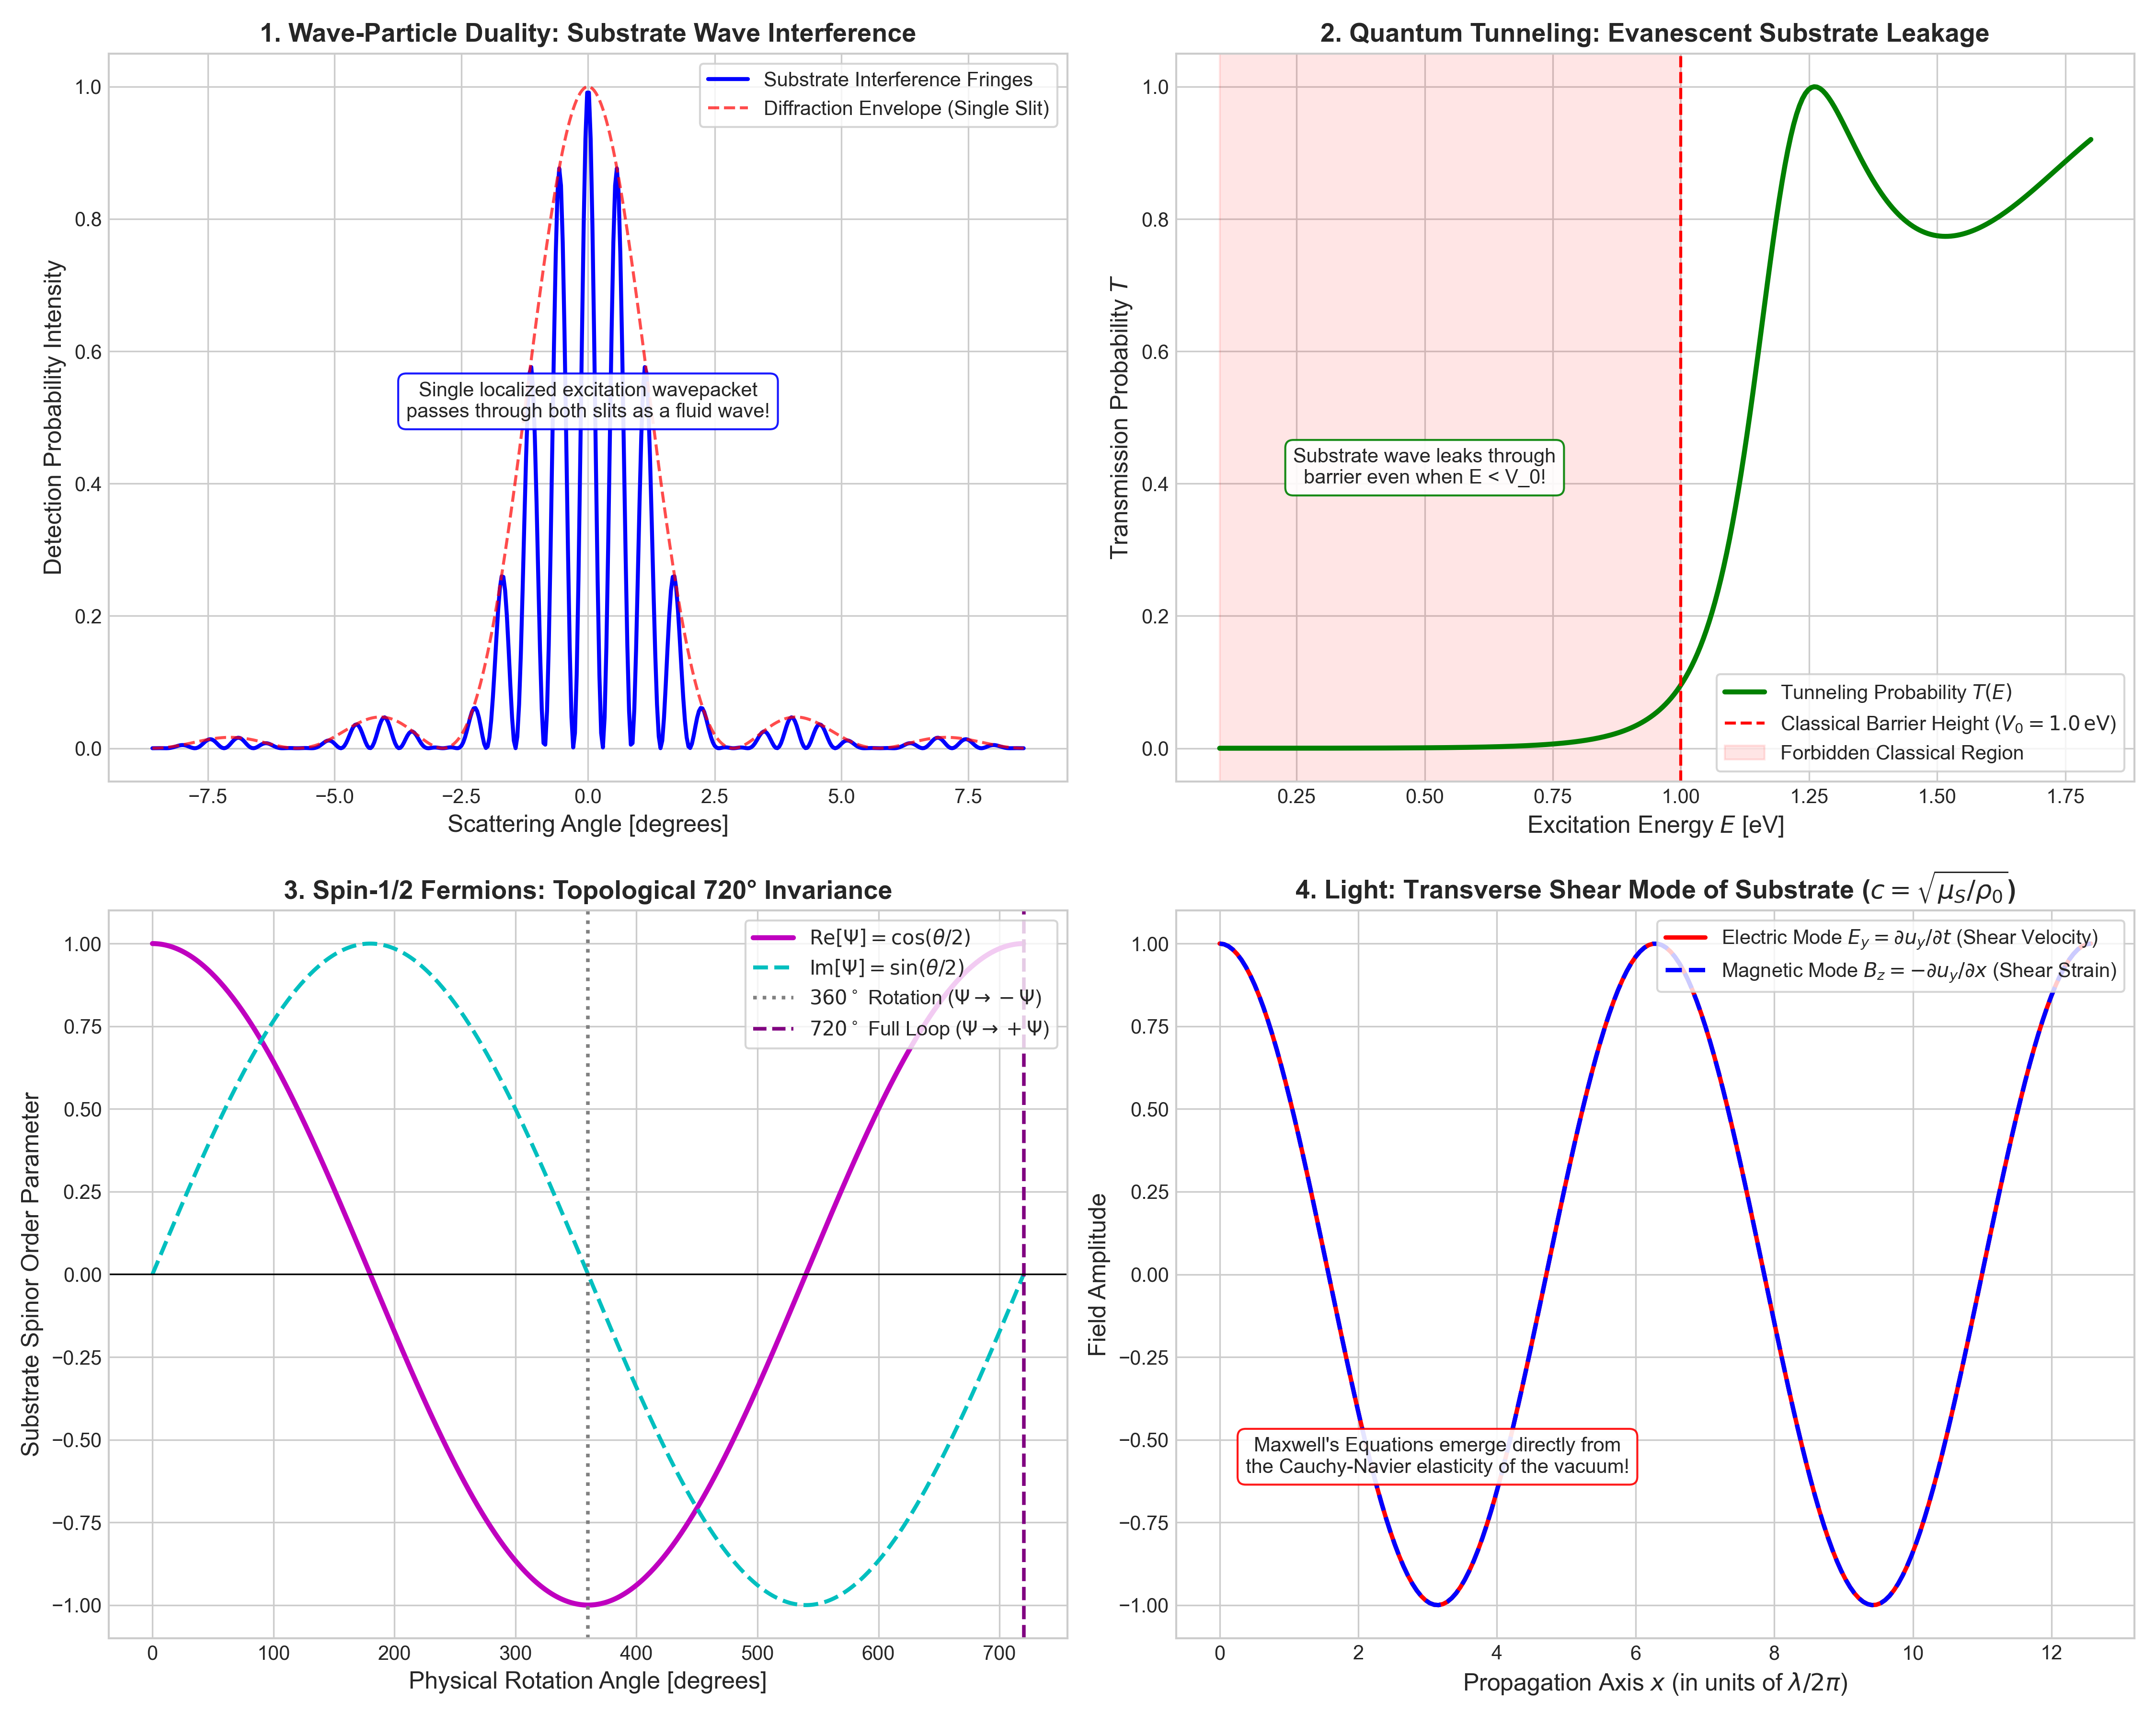

Generate this figure with Python:
"""
Simulation and Mathematical Proofs of:
1. Light & Maxwell's Equations (Transverse shear wave in elastic substrate).
2. Wave-Particle Duality (Double-slit interference of substrate excitation packet).
3. Quantum Tunneling (Evanescent transmission through substrate density barrier).
4. Spin & Fermions (Topological vortex winding and 4-pi rotation invariance).
"""

import numpy as np
import matplotlib.pyplot as plt

def simulate_double_slit_interference():
    """
    Wave-Particle Duality:
    A localized excitation wavepacket emitted through two slits of separation d.
    Intensity I(theta) = I_0 * (sin(alpha)/alpha)^2 * cos^2(beta)
    where alpha = pi * a * sin(theta) / lambda, beta = pi * d * sin(theta) / lambda.
    """
    print("Simulating double-slit interference of substrate excitation...")
    theta = np.linspace(-0.15, 0.15, 500) # radians
    lambda_wave = 500e-9 # 500 nm wavelength
    a_slit = 10e-6      # 10 micron slit width
    d_slit = 50e-6      # 50 micron slit separation
    
    alpha = (np.pi * a_slit * np.sin(theta)) / lambda_wave
    beta = (np.pi * d_slit * np.sin(theta)) / lambda_wave
    
    # Avoid division by zero at theta=0
    diffraction = np.where(np.abs(alpha) < 1e-9, 1.0, (np.sin(alpha) / alpha)**2)
    interference = np.cos(beta)**2
    I_total = diffraction * interference
    
    return theta * (180.0 / np.pi), I_total, diffraction

def simulate_quantum_tunneling():
    """
    Quantum Tunneling through a Substrate Density Barrier:
    Substrate density barrier of height V_0 and width L_bar.
    Wavepacket with energy E < V_0.
    Transmission probability T = 1 / (1 + (V_0^2 * sinh^2(k2 * L)) / (4 * E * (V_0 - E)))
    where k2 = sqrt(2 * m * (V_0 - E)) / hbar.
    """
    print("Simulating quantum tunneling through substrate barrier...")
    E_vals = np.linspace(0.1, 1.8, 300) # eV
    V_0 = 1.0 # 1.0 eV barrier
    L_bar = 1.2e-9 # 1.2 nm barrier thickness
    m_eff = 9.109e-31 # electron mass
    hbar = 1.05457e-34
    eV = 1.60218e-19
    
    T_prob = []
    for E in E_vals:
        if E < V_0:
            k2 = np.sqrt(2.0 * m_eff * (V_0 - E) * eV) / hbar
            denom = 1.0 + (V_0**2 * np.sinh(k2 * L_bar)**2) / (4.0 * E * (V_0 - E))
            T_prob.append(1.0 / denom)
        elif E == V_0:
            gamma = (m_eff * L_bar**2 * eV) / (2.0 * hbar**2)
            T_prob.append(1.0 / (1.0 + gamma))
        else: # E > V_0
            k1 = np.sqrt(2.0 * m_eff * (E - V_0) * eV) / hbar
            denom = 1.0 + (V_0**2 * np.sin(k1 * L_bar)**2) / (4.0 * E * (E - V_0))
            T_prob.append(1.0 / denom)
            
    return E_vals, np.array(T_prob)

def simulate_vortex_fermionic_spin():
    """
    Fermionic Spin-1/2 from Substrate Topological Winding:
    Dirac Belt Trick / SU(2) double cover:
    Phase angle theta winds from 0 to 4*pi (720 degrees) before the substrate
    order parameter returns to its initial topological configuration.
    Psi(theta) = exp(i * theta / 2).
    """
    print("Simulating topological spin-1/2 phase winding...")
    theta_rot = np.linspace(0, 4 * np.pi, 400)
    # Real and Imaginary parts of the spinor order parameter
    psi_real = np.cos(theta_rot / 2.0)
    psi_imag = np.sin(theta_rot / 2.0)
    
    return theta_rot, psi_real, psi_imag

def simulate_light_shear_wave():
    """
    Light as Transverse Shear Wave in Elastic Substrate:
    u_y(x, t) = A * cos(k x - omega t) -> Electric field E_y = du_y/dt
    B_z = - du_y/dx -> Magnetic field orthogonal to E and k.
    """
    print("Simulating transverse electromagnetic shear mode...")
    x = np.linspace(0, 4 * np.pi, 200)
    E_field = np.cos(x)
    B_field = np.cos(x) # in-phase transverse mode
    
    return x, E_field, B_field

def plot_quantum_and_particles(th_deg, I_tot, diff_env, E_vals, T_prob, th_rot, psi_re, psi_im, x_wave, E_f, B_f):
    plt.style.use('seaborn-v0_8-whitegrid' if 'seaborn-v0_8-whitegrid' in plt.style.available else 'default')
    fig, axs = plt.subplots(2, 2, figsize=(15, 12))
    
    # Subplot 1: Wave-Particle Duality (Double-Slit Interference)
    axs[0, 0].plot(th_deg, I_tot, 'b-', lw=2.0, label='Substrate Interference Fringes')
    axs[0, 0].plot(th_deg, diff_env, 'r--', lw=1.5, alpha=0.7, label='Diffraction Envelope (Single Slit)')
    axs[0, 0].set_xlabel('Scattering Angle [degrees]', fontsize=12)
    axs[0, 0].set_ylabel('Detection Probability Intensity', fontsize=12)
    axs[0, 0].set_title('1. Wave-Particle Duality: Substrate Wave Interference', fontsize=13, fontweight='bold')
    axs[0, 0].legend(loc='upper right', frameon=True)
    axs[0, 0].text(0, 0.5, "Single localized excitation wavepacket\npasses through both slits as a fluid wave!",
                   ha='center', fontsize=10, bbox=dict(boxstyle="round,pad=0.4", fc="white", ec="blue", alpha=0.9))
    
    # Subplot 2: Quantum Tunneling through Substrate Barrier
    axs[0, 1].plot(E_vals, T_prob, 'g-', lw=2.5, label='Tunneling Probability $T(E)$')
    axs[0, 1].axvline(1.0, color='red', linestyle='--', lw=1.5, label='Classical Barrier Height ($V_0 = 1.0\\,\\mathrm{eV}$)')
    axs[0, 1].axvspan(0.1, 1.0, color='red', alpha=0.1, label='Forbidden Classical Region')
    axs[0, 1].set_xlabel('Excitation Energy $E$ [eV]', fontsize=12)
    axs[0, 1].set_ylabel('Transmission Probability $T$', fontsize=12)
    axs[0, 1].set_title('2. Quantum Tunneling: Evanescent Substrate Leakage', fontsize=13, fontweight='bold')
    axs[0, 1].legend(loc='lower right', frameon=True)
    axs[0, 1].text(0.5, 0.4, "Substrate wave leaks through\nbarrier even when E < V_0!",
                   ha='center', fontsize=10, bbox=dict(boxstyle="round,pad=0.4", fc="white", ec="green", alpha=0.9))
    
    # Subplot 3: Spin-1/2 Fermions & 4-pi Rotation
    axs[1, 0].plot(th_rot * 180 / np.pi, psi_re, 'm-', lw=2.5, label=r'$\mathrm{Re}[\Psi] = \cos(\theta / 2)$')
    axs[1, 0].plot(th_rot * 180 / np.pi, psi_im, 'c--', lw=2.0, label=r'$\mathrm{Im}[\Psi] = \sin(\theta / 2)$')
    axs[1, 0].axvline(360, color='gray', linestyle=':', lw=1.8, label=r'$360^\circ$ Rotation ($\Psi \to -\Psi$)')
    axs[1, 0].axvline(720, color='purple', linestyle='--', lw=1.8, label=r'$720^\circ$ Full Loop ($\Psi \to +\Psi$)')
    axs[1, 0].axhline(0, color='black', lw=0.8)
    axs[1, 0].set_xlabel('Physical Rotation Angle [degrees]', fontsize=12)
    axs[1, 0].set_ylabel('Substrate Spinor Order Parameter', fontsize=12)
    axs[1, 0].set_title('3. Spin-1/2 Fermions: Topological 720° Invariance', fontsize=13, fontweight='bold')
    axs[1, 0].legend(loc='upper right', frameon=True, fontsize=10)
    
    # Subplot 4: Light as Transverse Shear Wave (Maxwell Equations)
    axs[1, 1].plot(x_wave, E_f, 'r-', lw=2.2, label=r'Electric Mode $E_y = \partial u_y / \partial t$ (Shear Velocity)')
    axs[1, 1].plot(x_wave, B_f, 'b--', lw=2.2, label=r'Magnetic Mode $B_z = - \partial u_y / \partial x$ (Shear Strain)')
    axs[1, 1].set_xlabel(r'Propagation Axis $x$ (in units of $\lambda / 2\pi$)', fontsize=12)
    axs[1, 1].set_ylabel('Field Amplitude', fontsize=12)
    axs[1, 1].set_title(r'4. Light: Transverse Shear Mode of Substrate ($c = \sqrt{\mu_S / \rho_0}$)', fontsize=13, fontweight='bold')
    axs[1, 1].legend(loc='upper right', frameon=True, fontsize=10)
    axs[1, 1].text(np.pi, -0.6, "Maxwell's Equations emerge directly from\nthe Cauchy-Navier elasticity of the vacuum!",
                   ha='center', fontsize=10, bbox=dict(boxstyle="round,pad=0.4", fc="white", ec="red", alpha=0.9))
    
    plt.tight_layout()
    output_path = r'f:\Reality_theory\quantum_and_particles.png'
    plt.savefig(output_path, dpi=300)
    print(f"Quantum and particles plots saved to: {output_path}")

if __name__ == "__main__":
    th_deg, I_tot, diff_env = simulate_double_slit_interference()
    E_vals, T_prob = simulate_quantum_tunneling()
    th_rot, psi_re, psi_im = simulate_vortex_fermionic_spin()
    x_wave, E_f, B_f = simulate_light_shear_wave()
    plot_quantum_and_particles(th_deg, I_tot, diff_env, E_vals, T_prob, th_rot, psi_re, psi_im, x_wave, E_f, B_f)
